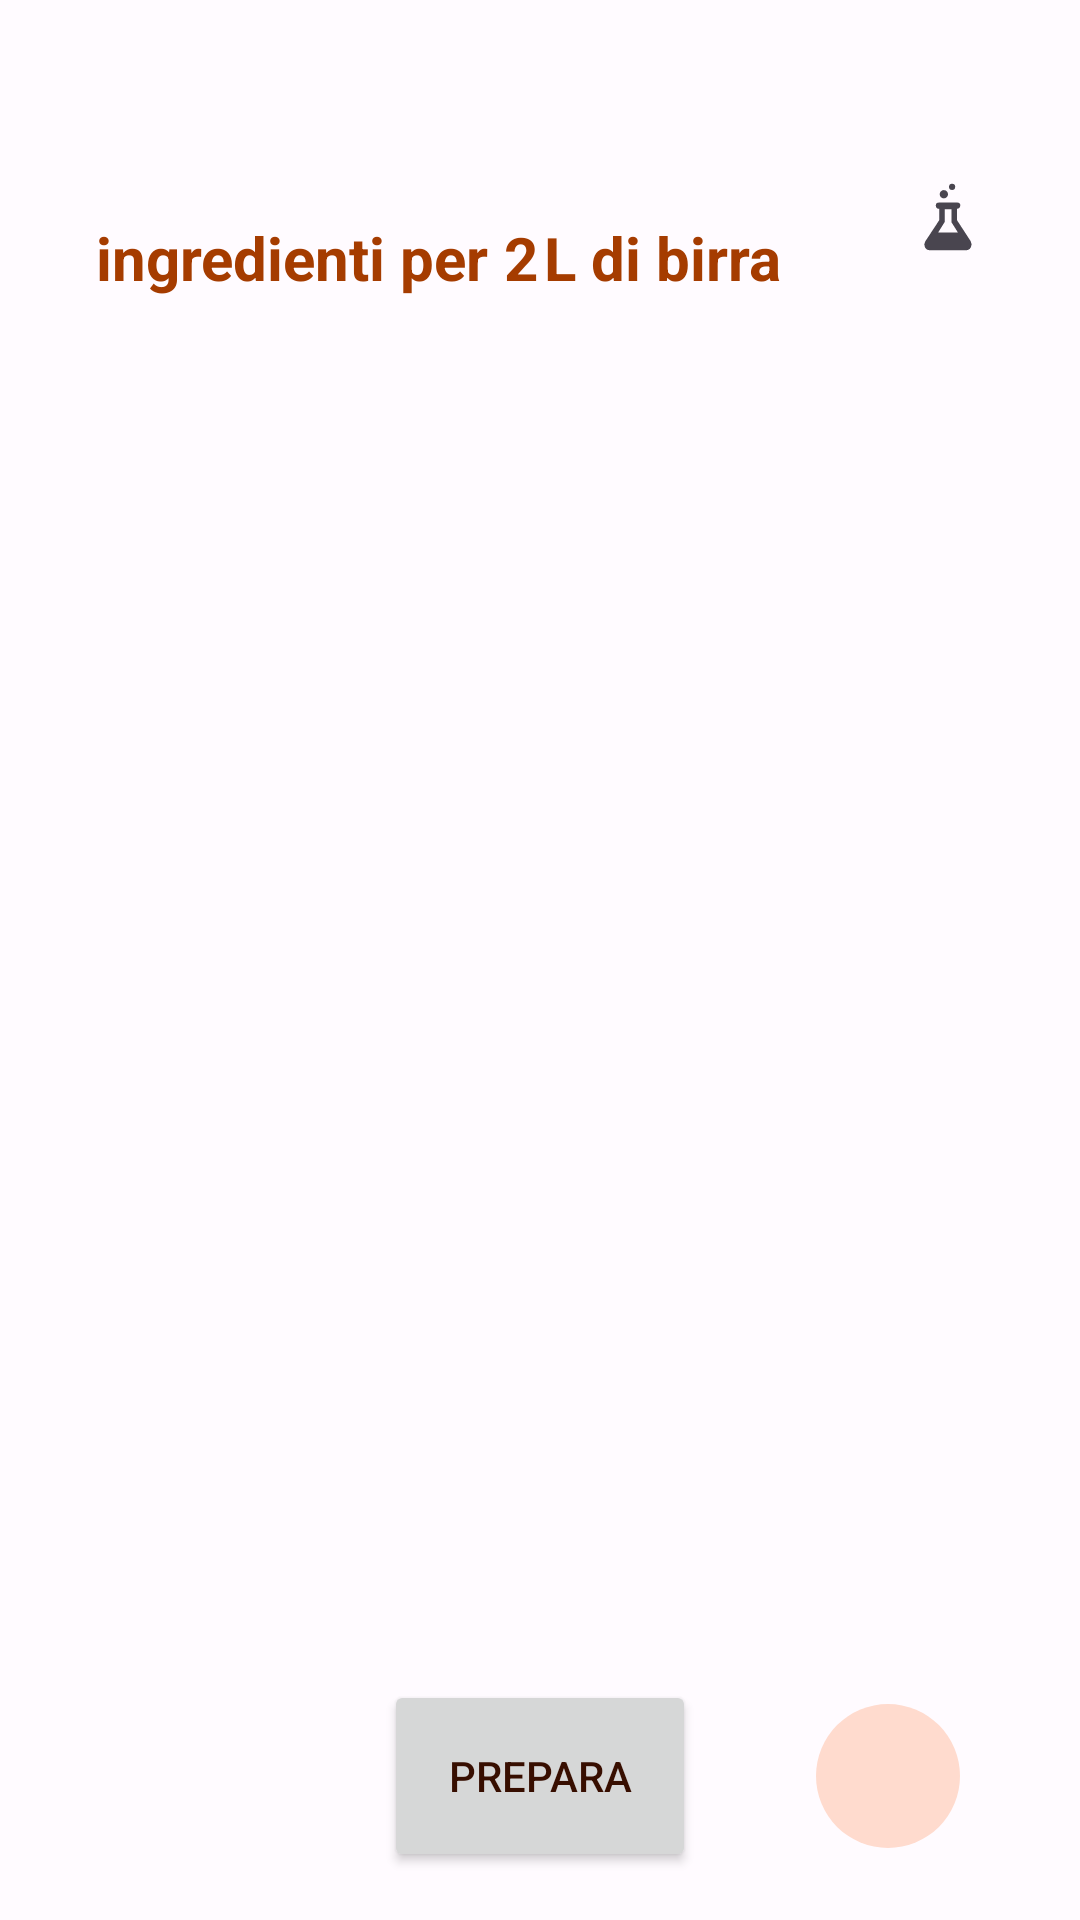

Android layout source for this screen:
<!-- AndroidManifest.xml: application theme AppTheme -->
<!-- res/layout/fragment_prepara_birra.xml -->
<?xml version="1.0" encoding="utf-8"?>
<androidx.constraintlayout.widget.ConstraintLayout xmlns:android="http://schemas.android.com/apk/res/android"
    xmlns:app="http://schemas.android.com/apk/res-auto"
    xmlns:tools="http://schemas.android.com/tools"
    android:layout_width="match_parent"
    android:layout_height="match_parent"
    tools:context=".ui.gestione_birra.PreparaBirraFragment">


    <TextView
        android:id="@+id/textView_nomePreparaBirra"
        android:layout_width="wrap_content"
        android:layout_height="wrap_content"
        android:layout_marginTop="16dp"
        tools:text="@string/nome_ricetta"
        android:textSize="30sp"
        app:layout_constraintEnd_toEndOf="parent"
        app:layout_constraintStart_toStartOf="parent"
        app:layout_constraintTop_toTopOf="parent" />

    <TextView
        android:id="@+id/textView_listaIngredientiPreaparaBirra"
        android:layout_width="wrap_content"
        android:layout_height="wrap_content"
        android:layout_marginStart="32dp"
        android:layout_marginTop="16dp"
        android:text="ingredienti per "
        android:textColor="?android:colorPrimary"
        android:textSize="20sp"
        android:textStyle="bold"
        app:layout_constraintStart_toStartOf="parent"
        app:layout_constraintTop_toBottomOf="@+id/textView_nomePreparaBirra" />

    <ListView
        android:id="@+id/listView_ingredrientiPreparaBirra"
        android:layout_width="match_parent"
        android:layout_height="0dp"
        android:layout_marginTop="32dp"
        android:layout_marginBottom="8dp"
        android:listSelector="@android:color/transparent"
        app:layout_constraintBottom_toTopOf="@+id/button_ricettaPreparaBirra"
        app:layout_constraintEnd_toEndOf="parent"
        app:layout_constraintHorizontal_bias="0.0"
        app:layout_constraintStart_toStartOf="parent"
        app:layout_constraintTop_toBottomOf="@+id/textView_LDiBirraPreparaBirra" />

    <Button
        android:id="@+id/button_ricettaPreparaBirra"
        android:layout_width="0dp"
        android:layout_height="64dp"
        android:layout_marginStart="128dp"
        android:layout_marginEnd="128dp"
        android:layout_marginBottom="16dp"
        android:text="Prepara"
        app:layout_constraintBottom_toBottomOf="parent"
        app:layout_constraintEnd_toEndOf="parent"
        app:layout_constraintStart_toStartOf="parent" />

    <TextView
        android:id="@+id/textView_numeroLitriPreparaBirra"
        android:layout_width="wrap_content"
        android:layout_height="wrap_content"
        android:text="2"
        android:textColor="?android:colorPrimary"
        android:textSize="20sp"
        android:textStyle="bold"
        app:layout_constraintBottom_toBottomOf="@+id/textView_listaIngredientiPreaparaBirra"
        app:layout_constraintStart_toEndOf="@+id/textView_listaIngredientiPreaparaBirra"
        app:layout_constraintTop_toTopOf="@+id/textView_listaIngredientiPreaparaBirra"
        app:layout_constraintVertical_bias="0.0" />

    <TextView
        android:id="@+id/textView_LDiBirraPreparaBirra"
        android:layout_width="wrap_content"
        android:layout_height="wrap_content"
        android:layout_marginStart="2dp"
        android:text="L di birra"
        android:textColor="?android:colorPrimary"
        android:textSize="20sp"
        android:textStyle="bold"
        app:layout_constraintBottom_toBottomOf="@+id/textView_numeroLitriPreparaBirra"
        app:layout_constraintStart_toEndOf="@+id/textView_numeroLitriPreparaBirra"
        app:layout_constraintTop_toTopOf="@+id/textView_numeroLitriPreparaBirra"
        app:layout_constraintVertical_bias="0.0" />

    <ImageView
        android:id="@+id/imageView_attrezzoPreparaBirra"
        android:layout_width="wrap_content"
        android:layout_height="wrap_content"
        android:layout_marginEnd="32dp"
        android:src="@drawable/tools"
        app:layout_constraintBottom_toBottomOf="@+id/imageView_controloAttrezziPreparaBirra"
        app:layout_constraintEnd_toEndOf="parent"
        app:layout_constraintTop_toTopOf="@+id/imageView_controloAttrezziPreparaBirra" />

    <ImageView
        android:id="@+id/imageView_controloAttrezziPreparaBirra"
        android:layout_width="wrap_content"
        android:layout_height="wrap_content"
        android:layout_marginTop="16dp"
        tools:src="@drawable/check"
        app:layout_constraintEnd_toStartOf="@+id/imageView_attrezzoPreparaBirra"
        app:layout_constraintTop_toBottomOf="@+id/textView_nomePreparaBirra" />

    <ImageView
        android:id="@+id/imageView_litriMassimi"
        android:layout_width="wrap_content"
        android:layout_height="wrap_content"
        android:src="@drawable/water_full_24px"
        android:visibility="gone"
        app:layout_constraintEnd_toEndOf="@+id/imageView_attrezzoPreparaBirra"
        app:layout_constraintTop_toBottomOf="@+id/imageView_attrezzoPreparaBirra" />

    <TextView
        android:id="@+id/textView_litriSuggeriti"
        android:layout_width="wrap_content"
        android:layout_height="wrap_content"
        android:text="5L"
        android:textSize="18sp"
        android:visibility="gone"
        app:layout_constraintBottom_toBottomOf="@+id/imageView_litriMassimi"
        app:layout_constraintEnd_toStartOf="@+id/imageView_litriMassimi"
        app:layout_constraintTop_toTopOf="@+id/imageView_litriMassimi" />

    <ImageButton
        android:id="@+id/imagebutton_generaListaSpesa"
        android:layout_width="48dp"
        android:layout_height="48dp"
        android:layout_marginEnd="40dp"
        android:background="@drawable/roundcorner"
        android:contentDescription="@string/genera_lista_della_spesa"
        android:src="@drawable/description_24px"
        app:layout_constraintBottom_toBottomOf="@+id/button_ricettaPreparaBirra"
        app:layout_constraintEnd_toEndOf="parent"
        app:layout_constraintTop_toTopOf="@+id/button_ricettaPreparaBirra" />


</androidx.constraintlayout.widget.ConstraintLayout>
<!-- resources referenced by this layout -->
<resources>
  <!-- drawable check (drawable) -->
  <vector xmlns:android="http://schemas.android.com/apk/res/android"
      android:width="24dp"
      android:height="24dp"
      android:viewportWidth="960"
      android:viewportHeight="960"
      android:tint="#00A300">
      <path
          android:fillColor="@android:color/white"
          android:pathData="M382,720L154,492L211,435L382,606L749,239L806,296L382,720Z"/>
  </vector>
  <!-- drawable roundcorner (drawable) -->
  <?xml version="1.0" encoding="utf-8"?>
  <shape xmlns:android="http://schemas.android.com/apk/res/android">
      <solid android:color="@color/md_theme_light_primaryContainer" />
      <corners android:radius="24dp" />
  </shape>
  <!-- drawable tools (drawable) -->
  <vector xmlns:android="http://schemas.android.com/apk/res/android"
      android:width="24dp"
      android:height="24dp"
      android:viewportWidth="52"
      android:viewportHeight="52"
      android:tint="?attr/colorControlNormal">
    <path
        android:pathData="m31.2,4.24a2.24,2.24 0,1 1,-2.2 -2.24,2.24 2.24,0 0,1 2.2,2.24zM23,12.56a3,3 0,1 0,-3 -3,3 3,0 0,0 3,3zM42.44,43.56 L32.44,28.2v-8.2a2.14,2.14 0,0 0,2.4 -2.24,2 2,0 0,0 -1.84,-2.16h-13.8a2,2 0,0 0,-2 2,2.09 2.09,0 0,0 0,0.25 2.16,2.16 0,0 0,2.4 2.24v8.31l-10,15.2a4.26,4.26 0,0 0,-0.24 4.24,3.91 3.91,0 0,0 3.52,2.16h26.12a3.9,3.9 0,0 0,3.52 -2.16,4 4,0 0,0 -0.16,-4.24zM23.64,29.56v-9.16h4.8v9.28l4.72,7.52h-14.28z"
        android:fillColor="@color/white"
        android:fillType="evenOdd"/>
  </vector>
  <string name="genera_lista_della_spesa">Genera lista della spesa</string>
  <string name="nome_ricetta">Nome Ricetta</string>
  <color name="md_theme_light_primaryContainer">#FFDBCE</color>
  <color name="white">#FFFFFF</color>
  <color name="md_theme_light_primary">#A53C00</color>
  <color name="md_theme_light_onPrimary">#FFFFFF</color>
  <color name="md_theme_light_onPrimaryContainer">#370E00</color>
  <color name="md_theme_light_secondary">#705D00</color>
  <color name="md_theme_light_onSecondary">#FFFFFF</color>
  <color name="md_theme_light_secondaryContainer">#FFE16F</color>
  <color name="md_theme_light_onSecondaryContainer">#221B00</color>
  <color name="md_theme_light_tertiary">#715D00</color>
  <color name="md_theme_light_onTertiary">#FFFFFF</color>
  <color name="md_theme_light_tertiaryContainer">#FFE178</color>
  <color name="md_theme_light_onTertiaryContainer">#231B00</color>
  <color name="md_theme_light_error">#BA1A1A</color>
  <color name="md_theme_light_errorContainer">#FFDAD6</color>
  <color name="md_theme_light_onError">#FFFFFF</color>
  <color name="md_theme_light_onErrorContainer">#410002</color>
  <color name="md_theme_light_background">#FFFBFF</color>
  <color name="md_theme_light_onBackground">#201A18</color>
  <color name="md_theme_light_surface">#FFFBFF</color>
  <color name="md_theme_light_onSurface">#201A18</color>
  <color name="md_theme_light_surfaceVariant">#F5DED6</color>
  <color name="md_theme_light_onSurfaceVariant">#53433E</color>
  <color name="md_theme_light_outline">#85736D</color>
  <color name="md_theme_light_inverseOnSurface">#FBEEEA</color>
  <color name="md_theme_light_inverseSurface">#362F2C</color>
  <color name="md_theme_light_inversePrimary">#FFB598</color>
</resources>
